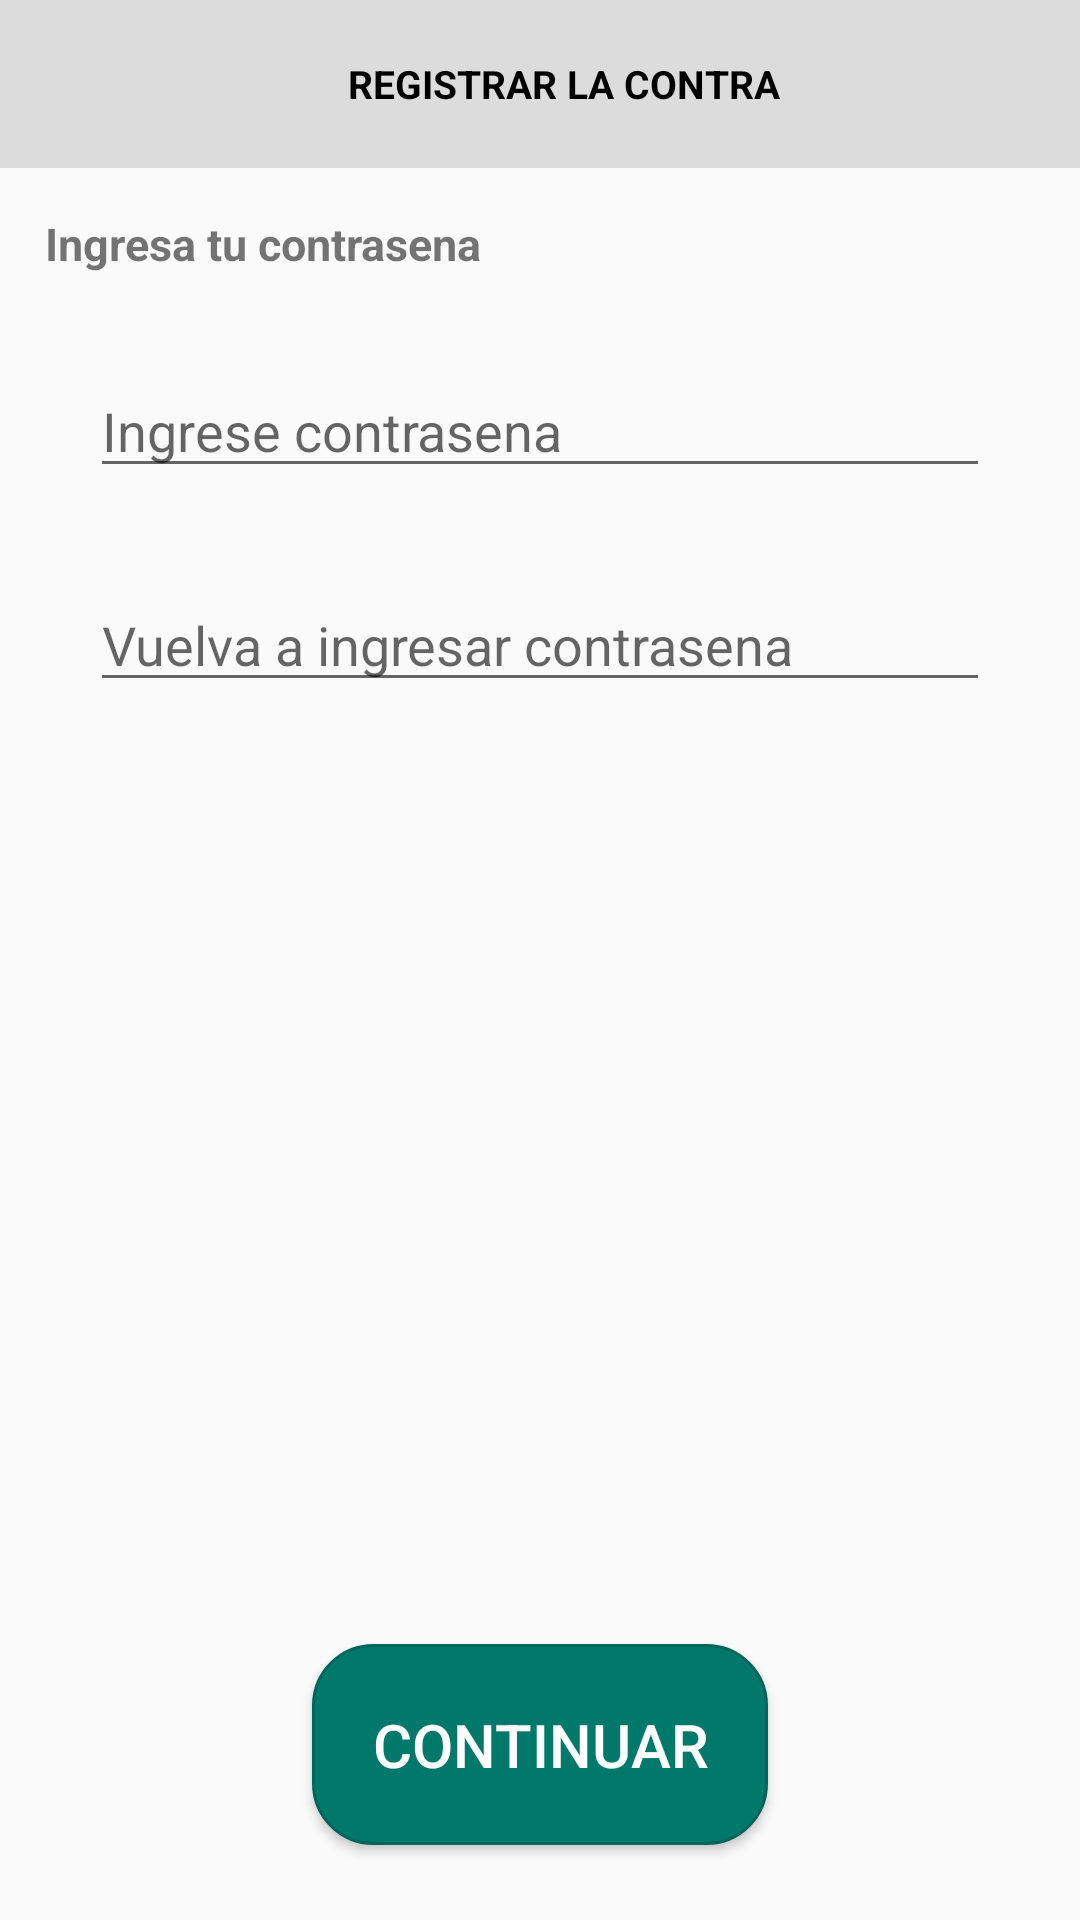

This screen was rendered from an Android layout file. Write that file and the resources it references.
<!-- AndroidManifest.xml: application theme AppTheme -->
<!-- res/layout/fragment_email_password_register.xml -->
<?xml version="1.0" encoding="utf-8"?>
<FrameLayout xmlns:android="http://schemas.android.com/apk/res/android"
    xmlns:tools="http://schemas.android.com/tools"
    android:layout_width="match_parent"
    android:layout_height="match_parent"
    xmlns:app="http://schemas.android.com/apk/res-auto"
    tools:context=".view.ui.fragments.EmailRegisterPasswordFragment">

    <androidx.constraintlayout.widget.ConstraintLayout
        android:layout_width="match_parent"
        android:layout_height="match_parent">
        <com.google.android.material.appbar.AppBarLayout
            android:layout_width="match_parent"
            android:layout_height="wrap_content"
            android:id="@+id/toolbarRegisterEmailPassword"
            android:background="@color/toolbarColor"
            app:layout_constraintTop_toTopOf="parent"
            app:layout_constraintStart_toStartOf="parent"
            app:layout_constraintEnd_toEndOf="parent"
            >
            <Toolbar
                android:layout_width="match_parent"
                android:layout_height="wrap_content"
                >
                <LinearLayout
                    android:layout_width="match_parent"
                    android:layout_height="wrap_content"
                    android:orientation="horizontal"
                    android:gravity="center">
                    <TextView
                        android:text="REGISTRAR LA CONTRA"
                        android:layout_width="wrap_content"
                        android:layout_height="wrap_content"
                        android:textColor="#000000"
                        android:textStyle="bold"
                        android:textSize="13sp"/>
                </LinearLayout>

            </Toolbar>
        </com.google.android.material.appbar.AppBarLayout>

        <LinearLayout
            app:layout_constraintTop_toBottomOf="@+id/toolbarRegisterEmailPassword"
            android:layout_width="match_parent"
            android:layout_height="wrap_content"
            android:orientation="vertical"
            android:padding="15dp"
            >

            <TextView
                android:layout_width="wrap_content"
                android:layout_height="wrap_content"
                android:textStyle="bold"
                android:textSize="15dp"
                android:text="Ingresa tu contrasena"/>

            <EditText
                android:layout_marginTop="30dp"
                android:layout_gravity="center"
                android:layout_width="300dp"
                android:layout_height="wrap_content"
                android:inputType="textPassword"
                android:hint="Ingrese contrasena"
                />
            <EditText
                android:layout_marginTop="30dp"
                android:layout_gravity="center"
                android:layout_width="300dp"
                android:layout_height="wrap_content"
                android:inputType="textPassword"
                android:hint="Vuelva a ingresar contrasena"
                />
        </LinearLayout>
        <Button
            android:id="@+id/btnRegisterEmailPassword"
            android:layout_marginBottom="25dp"
            app:layout_constraintStart_toStartOf="parent"
            app:layout_constraintEnd_toEndOf="parent"
            app:layout_constraintBottom_toBottomOf="parent"
            android:layout_gravity="center"
            android:layout_width="wrap_content"
            android:layout_height="wrap_content"
            android:textColor="#ffff"
            android:textSize="20sp"
            android:padding="20dp"
            android:background="@drawable/shape_register_button"
            android:text="Continuar" />



    </androidx.constraintlayout.widget.ConstraintLayout>

</FrameLayout>
<!-- resources referenced by this layout -->
<resources>
  <color name="toolbarColor">#DCDCDC</color>
  <!-- drawable shape_register_button (drawable) -->
  <?xml version="1.0" encoding="utf-8"?>
  <shape xmlns:android="http://schemas.android.com/apk/res/android">
      <corners
          android:radius="20dp">
      </corners>
      <solid
          android:color="#00796B">
      </solid>
      <stroke
          android:color="#00665C"
          android:width="1dp">
      </stroke>
  
  </shape>
  <style name="AppTheme" parent="Theme.AppCompat.Light.NoActionBar">
          
          <item name="colorPrimary">@color/colorPrimary</item>
          <item name="colorPrimaryDark">@color/colorPrimaryDark</item>
          <item name="colorAccent">@color/colorAccent</item>
  
          <item name="android:windowFullscreen">false</item>
          <item name="android:windowNoTitle">true</item>
      </style>
  <color name="colorPrimary">#333333</color>
  <color name="colorPrimaryDark">#131313</color>
  <color name="colorAccent">#202020</color>
</resources>
